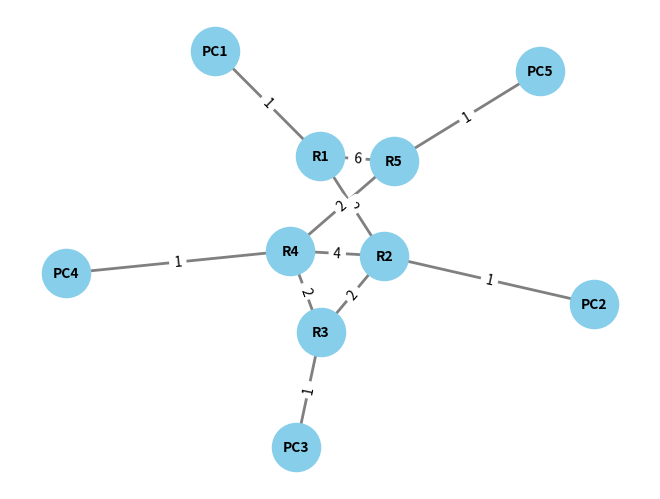
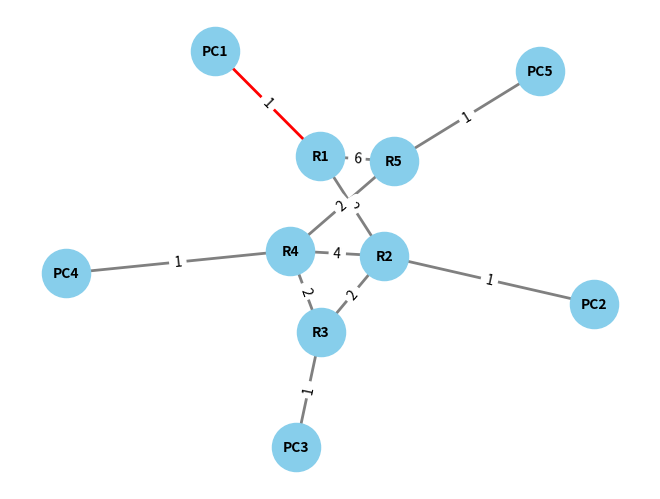
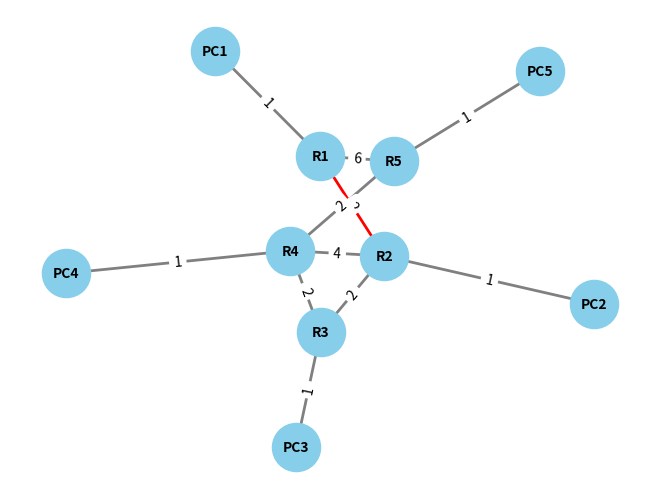
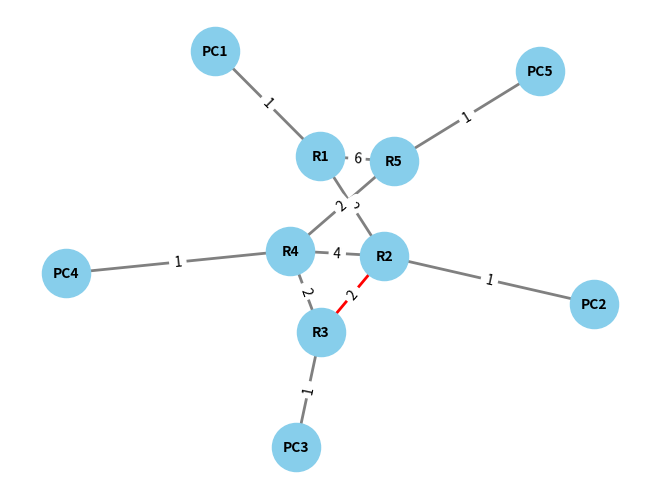
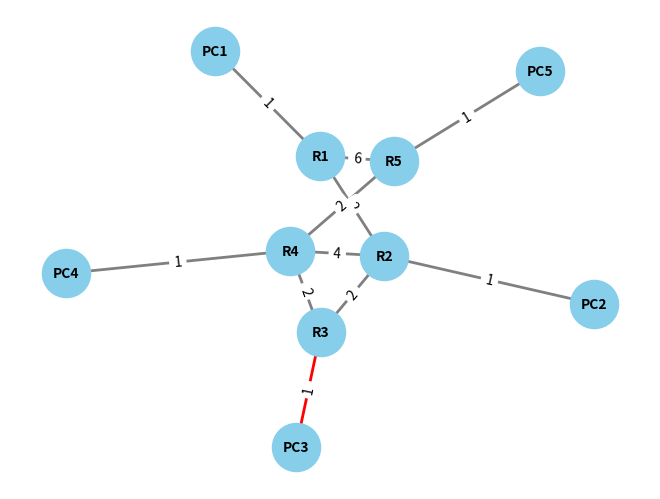
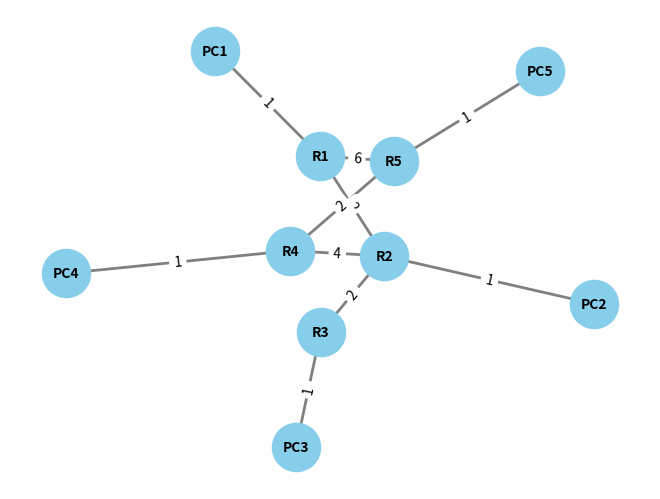
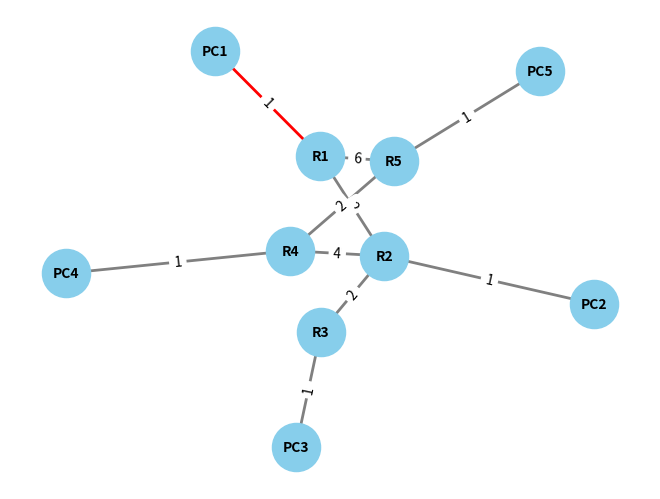
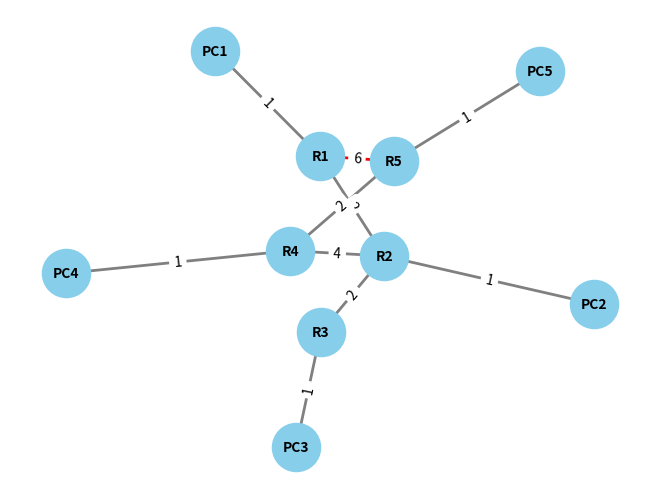
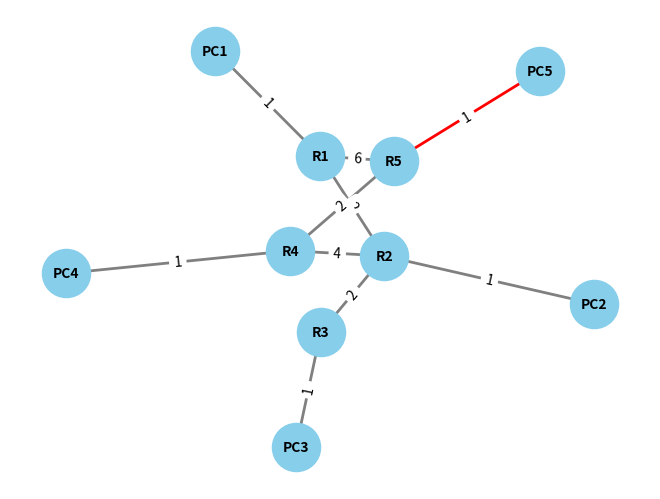

The matplotlib source for these figures, in order:
import matplotlib.pyplot as plt
import networkx as nx
import time

# --------------------------------------
# Step 1: Build Network Topology
# --------------------------------------
G = nx.Graph()

# Devices (like PCs and Routers in Packet Tracer)
nodes = ["PC1", "PC2", "PC3", "PC4", "PC5",
         "R1", "R2", "R3", "R4", "R5"]
G.add_nodes_from(nodes)

# Links (like cables in Packet Tracer) with costs
edges = [
    ("PC1", "R1", 1),
    ("PC2", "R2", 1),
    ("PC3", "R3", 1),
    ("PC4", "R4", 1),
    ("PC5", "R5", 1),

    ("R1", "R2", 2),
    ("R2", "R3", 2),
    ("R3", "R4", 2),
    ("R4", "R5", 2),
    ("R1", "R5", 6),   # longer backup path
    ("R2", "R4", 4)    # alternate path
]
G.add_weighted_edges_from(edges)

# Positioning (layout)
pos = nx.spring_layout(G, seed=42)

# --------------------------------------
# Step 2: Drawing Function
# --------------------------------------
def draw_network(path=[]):
    plt.clf()
    edge_colors = []
    for u, v in G.edges():
        if (u, v) in path or (v, u) in path:
            edge_colors.append("red")  # active path
        else:
            edge_colors.append("gray")  # idle link

    nx.draw(G, pos, with_labels=True, node_size=1200,
            node_color="skyblue", font_size=10,
            font_weight="bold", edge_color=edge_colors, width=2)

    # Show link costs
    edge_labels = nx.get_edge_attributes(G, 'weight')
    nx.draw_networkx_edge_labels(G, pos, edge_labels=edge_labels)
    plt.pause(0.5)

# --------------------------------------
# Step 3: Routing (like RIP/OSPF in Packet Tracer)
# --------------------------------------
def find_route(src, dst):
    return nx.shortest_path(G, source=src, target=dst, weight="weight")

# --------------------------------------
# Step 4: Packet Simulation (like Ping in Packet Tracer)
# --------------------------------------
def send_packet(src, dst):
    path = find_route(src, dst)
    print(f"Routing from {src} to {dst}: {' -> '.join(path)}")
    for i in range(len(path)-1):
        hop = [(path[i], path[i+1])]
        draw_network(hop)
        print(f"Packet moved: {path[i]} → {path[i+1]}")
        time.sleep(1)
    print("✅ Packet delivered!\n")

# --------------------------------------
# Step 5: Run Simulation
# --------------------------------------
plt.ion()
draw_network()

# First packet transfer
send_packet("PC1", "PC3")

# Simulate cable failure (like disconnecting in Packet Tracer)
print("❌ Link R3–R4 failed!")
G.remove_edge("R3", "R4")
time.sleep(2)

# Recalculate and send packet again



draw_network()
send_packet("PC1", "PC5")

plt.ioff()
plt.show()
